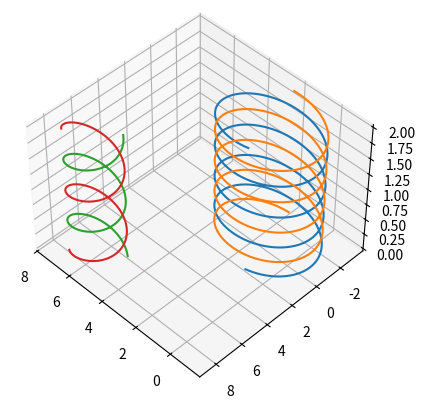

Source code (Python):
# -*- coding: utf-8 -*-
"""
Created on Thu Jul 30 08:12:30 2020

[redacted]
"""

import math
import numpy as np
import matplotlib.pyplot as plt

class Wire: 
    '''Wire Class describing straight Wire in Coordinate system (2D)'''
    
    def __init__(self, position: tuple = (0,0),radius: float = 0.25*1e-3, sigma: float = 5.8*1e7):
        self._position=position
        self._radius=radius
        self._sigma=sigma
        self._wiretype='uncoated' #read only
        
    def get_radius(self):
        return self._radius

    def get_position(self):
        return self._position
    
    def get_sigma(self):
        return self._sigma
    
    def get_wiretype(self):
        return self._wiretype
     
class CoatedWire(Wire):
    
    def __init__(self, position = (0,0),radius = 0.25*1e-3, sigma = 5.8*1e7, radius_coating = 0.54*1e-3, 
                 ed_coating = 3, loss_tan = 0):
        super().__init__(position,radius, sigma)
        self._wiretype='coated'
        self._radius_coating=radius_coating
        self._ed_coating=ed_coating
        self._loss_tan=loss_tan
        
    def get_radius_coating(self):
        return self._radius_coating
    
    def get_ed_coating(self): 
        return self._ed_coating
    
    def get_loss_tan(self):
        return self._loss_tan
    
    def get_ed_coating_complex(self):
        loss_tan_coating=self.get_loss_tan()
        ed=self.get_ed_coating()
        if loss_tan_coating!=0:
            ed_coating=ed*(1-1j*loss_tan_coating)
        else:
            ed_coating=ed
        return ed_coating
         
class TwistedPair:
    """ Creates a Twisted Pair in 3-Dimensional Space"""
    
    def __init__(self, wire1, wire2, pitch: tuple, length: float = 1.):
        if not all((isinstance(wire1, Wire), isinstance(wire2, Wire))):
            raise TypeError("wire1 and wire2 objects must be of type Wire")
        #Pitch can be Tuple with different pitch lengths if alternating along cable
        if isinstance(pitch, float) or isinstance(pitch, int):  
            self._pitch=(pitch,)
        elif isinstance(pitch, tuple):
            self._pitch=pitch
        self._wire1=wire1
        self._wire2=wire2
        self._length=length
        self._centerpoint=self.calculate_centerpoint()
        self._phi=self.calculate_phi()
        self._separation=self.calculate_separation()
                
    def calculate_separation(self):
        x1,y1=self._wire1.get_position()
        x2,y2=self._wire2.get_position()
        return math.sqrt((x1-x2)**2+(y1-y2)**2)
        
    def calculate_phi(self):
        x1,y1=self._wire1.get_position()
        x2,y2=self._wire2.get_position()
        xcenter,ycenter=self._centerpoint
        phi=(math.atan2(y1-ycenter,x1-xcenter), math.atan2(y2-ycenter,x2-xcenter))
        return phi
        
    def calculate_centerpoint(self):
        (x1,y1)=self._wire1.get_position()
        (x2,y2)=self._wire2.get_position()
        centerpoint=((x1+x2)/2, (y1+y2)/2)
        return centerpoint
    
    def get_length(self):
        return self._length
    
    def get_wires(self):
        return (self._wire1, self._wire2)
    
    def set_length(self, length):
        if isinstance(length, float) or isinstance(length, int):
            if length>0:
                self._length=float(length)
            else: 
                raise ValueError("Length has to be positive integer or float greater than 0.")
        else:
            raise TypeError("Length has to be of type int or float.")
    
    def get_xy(self, z):
        if z>self._length or z<0:
            raise ValueError("z must be between 0 and length of pair")
            
        z_working=z
        idx=0
        while True:
            if (z_working-self._pitch[idx%len(self._pitch)])<=0:
                break
            z_working=z_working-self._pitch[idx%len(self._pitch)]
            idx+=1
            idx=idx%len(self._pitch)
        sca_pitch=self._pitch[idx]
        x=self._get_x(sca_pitch,z_working)
        y=self._get_y(sca_pitch, z_working)
        return [x,y]   
        
    def _get_x(self, sca_pitch: float, z: float):
        x_center = self._centerpoint[0]
        x1 = self._separation/2*math.cos(2*math.pi/sca_pitch*z+self._phi[0])
        x2 = self._separation/2*math.cos(2*math.pi/sca_pitch*z+self._phi[1])
        return [x1+x_center, x2+x_center]
    
    def _get_y(self, sca_pitch: float, z: float):
        y_center=self._centerpoint[1]
        y1=self._separation/2*math.sin(2*math.pi/sca_pitch*z+self._phi[0])
        y2=self._separation/2*math.sin(2*math.pi/sca_pitch*z+self._phi[1])
        return [y1+y_center, y2+y_center]
    
    def plotpair(self, elevation=45, angle=45, Nsamples=1000):
        z=np.linspace(0,self._length, Nsamples)
        x1=np.zeros(Nsamples)
        x2=np.zeros(Nsamples)
        y1=np.zeros(Nsamples)
        y2=np.zeros(Nsamples)
        for i in range(Nsamples):
            x1[i],x2[i],y1[i],y2[i]=np.ravel(np.array(self.get_xy(z[i])))
        fig=plt.figure()
        ax = fig.add_subplot(111, projection='3d')
        ax.plot(x1,y1,z)
        ax.plot(x2,y2,z)
        ax.view_init(elevation, angle)

class Geometry:
    """ Container for multiple wires, twisted pairs which need to be simulated"""
    
    def __init__(self, length=1.):
        self.set_length(length)
        self._num_pairs=0
        self._num_single_wires=0
        self._num_wires_total=0
        self._pairs=[]
        self._wires=[]
        
    def set_length(self, length):
        if isinstance(length, float) or isinstance(length, int):
            if length>0:
                self._length=float(length)
            else:
                raise ValueError("Length must have positive value.")
        else:
            raise TypeError("Length of geometry can only be float or integer.")
            
    def get_length(self): 
        return self._length
    
    def get_num_wires_total(self):
        return self._num_wires_total
        
    def get_num_single_wires(self):
        return self._num_single_wires
    
    def get_num_pairs(self):
        return self._num_pairs
    
    def get_all_wires(self):
        '''Returns List of all defined wires in geometry'''
        wires=[]
        for idx in range(self.get_num_single_wires()):
            wires.append(self.get_wire(idx))
        for idx in range(self.get_num_pairs()):
            wires.append(self.get_pair(idx).get_wires()[0])
            wires.append(self.get_pair(idx).get_wires()[1])
        return wires
    
    def get_all_positions(self, z):
        """Returns list of numpy arrays of shape (2,) carrying x and y position of wires at z.Returns first single wires then pairs"""
        pos_wires=[np.array(self.get_wire(idx).get_position()) for idx in range(self.get_num_single_wires())]
        pos_pairs=[np.transpose(self.get_pair(idx).get_xy(z)) for idx in range(self.get_num_pairs())]
        pos_pairs=[np.hsplit(np.ravel(pos_pairs[idx]),2) for idx in range(self.get_num_pairs())]
        pos_pairs=[val for wir in pos_pairs for val in wir] # flatten list
        pos=pos_wires+pos_pairs
        return pos
            
    
    def get_radii(self):
        """Returns two Arrays containing radii of wires and pairs which are empty if objects are defined"""
        rad1=[]
        rad2=[]
        for idx in range(self.get_num_single_wires()):
            rad1.append(self.get_wire(idx).get_radius())
        for idx in range(self.get_num_pairs()):
            wires=self.get_pair(idx).get_wires()
            rad2.append(wires[0].get_radius())
            rad2.append(wires[1].get_radius())
        return [rad1,rad2]
    
    def get_sigmas(self):
        """Returns two Arrays containing radii of wires and pairs which are empty if objects are defined"""
        sig1=[]
        sig2=[]
        for idx in range(self.get_num_single_wires()):
            sig1.append(self.get_wire(idx).get_sigma())
        for idx in range(self.get_num_pairs()):
            wires=self.get_pair(idx).get_wires()
            sig2.append(wires[0].get_sigma())
            sig2.append(wires[1].get_sigma())
        return [sig1,sig2]
    
    def add_wire(self, wire1: Wire):
        if isinstance(wire1, Wire):
            self._wires.append(wire1)
            self._num_single_wires+=1
            self._num_wires_total+=1
        else: 
            raise TypeError("addWire method only takes wire object as input.")
            
    def get_wire(self, idx):
        return self._wires[idx]
    
    def get_pair(self, idx): 
        return self._pairs[idx]
            
    def add_pair(self, pair: TwistedPair):
        if isinstance(pair, TwistedPair):
            if self._chk_length(pair):
                self._pairs.append(pair)
                self._num_wires_total+=2 #2 wires in pair
                self._num_pairs+=1
            else:
                raise ValueError("Length of Pair not compatible with length of geometry object.")
        else: 
            raise TypeError("add_pair method only takes TwistedPair object as input.")
    
    def _chk_length(self, pair: TwistedPair): 
        """Checks if pair length fits with geometry length"""
        pairlength=pair.get_length()
        if pairlength==self._length:
            return True
        else: 
            return False
        
    def plot_geometry(self, z_max=1,zsamples=1000, elev=45, angle=45):
        if z_max>self.get_length():
            raise ValueError("maximum z value zmax larger than length of cable")
        z=np.linspace(0,z_max, zsamples)
        ax = plt.axes(projection='3d')
        x0=np.zeros(zsamples)
        x1=np.zeros(zsamples)
        y0=np.zeros(zsamples)
        y1=np.zeros(zsamples)
        for pair in self._pairs:
            for i in range(zsamples):
                x0[i],x1[i], y0[i],y1[i]=np.ravel(np.array(pair.get_xy(z[i])))
            ax.plot(np.copy(x0),np.copy(y0),z)
            ax.plot(np.copy(x1),np.copy(y1),z)
        for wir in self._wires:
            wir_pos=np.array(wir.get_position())
            x=np.repeat(wir_pos[0],zsamples)
            y=np.repeat(wir_pos[1],zsamples)
            ax.plot(x, y, z)
        ax.view_init(elev, angle)    
        plt.show()
            
if __name__=='__main__':
    wir1=CoatedWire((1,2))
    wir2=Wire((2,-3))
    wir3=Wire((5,6))
    wir4=Wire((7,8))
    pair=TwistedPair(wir1,wir2,0.5, 5)
    pair2=TwistedPair(wir3,wir4,1,5)
    geo=Geometry()
    geo.set_length(5)
    geo.add_pair(pair)
    geo.add_pair(pair2)
    geo.plot_geometry(z_max=2, elev=45, angle=135)
    print(type(geo.get_all_wires()[0]))